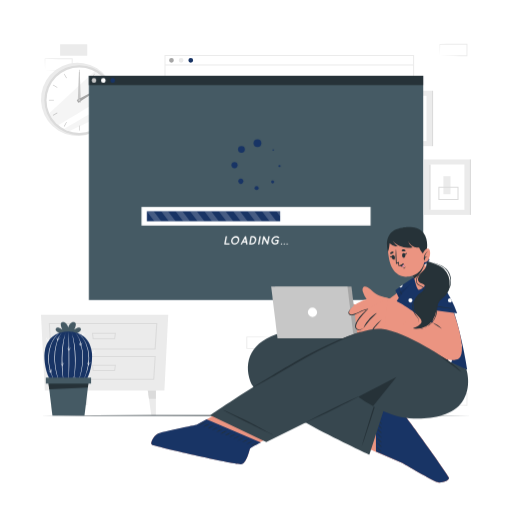
t = 0.00 s
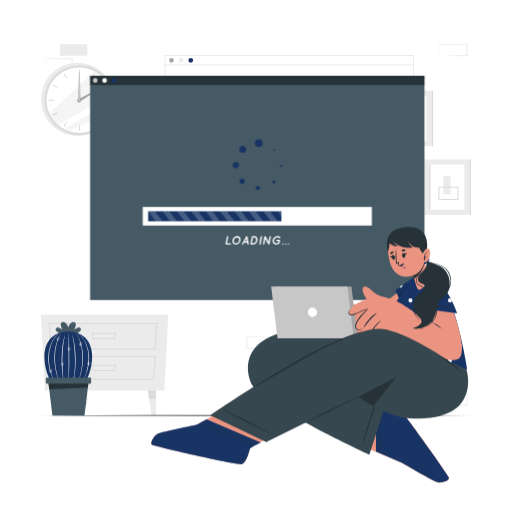
t = 0.26 s
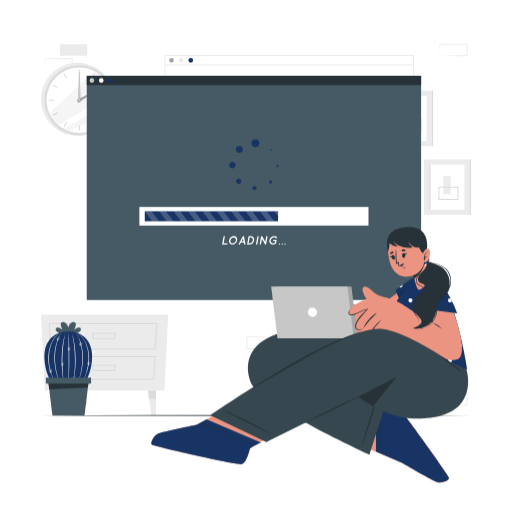
t = 0.49 s
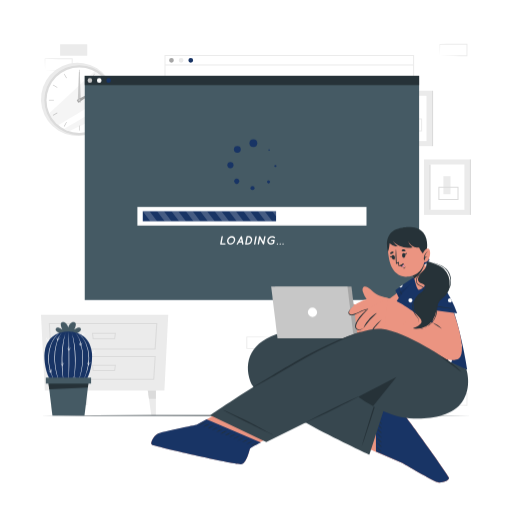
t = 0.75 s
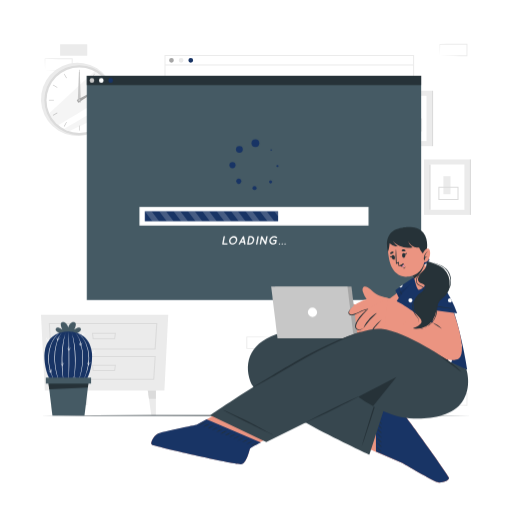
t = 1.01 s
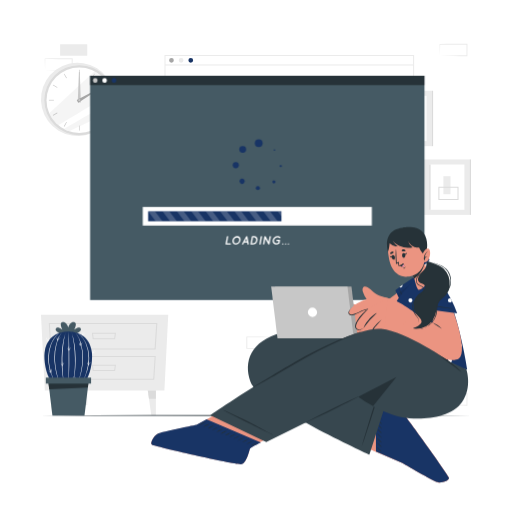
t = 1.24 s

The animated SVG that drew these frames (rendered in a browser with its animation timeline set to each time). Animation: 1 CSS @keyframes rule; one cycle of 1.50 s, repeats indefinitely.

<svg class="animated" id="freepik_stories-loading" xmlns="http://www.w3.org/2000/svg" viewBox="0 0 500 500"
  version="1.1" xmlns:xlink="http://www.w3.org/1999/xlink" xmlns:svgjs="http://svgjs.com/svgjs">
  <style>
    svg#freepik_stories-loading:not(.animated) .animable {
      opacity: 0;
    }

    svg#freepik_stories-loading.animated #freepik--Screen--inject-32 {
      animation: 1.5s Infinite linear shake;
      animation-delay: 0s;
    }

    @keyframes shake {

      10%,
      90% {
        transform: translate3d(-1px, 0, 0);
      }

      20%,
      80% {
        transform: translate3d(2px, 0, 0);
      }

      30%,
      50%,
      70% {
        transform: translate3d(-4px, 0, 0);
      }

      40%,
      60% {
        transform: translate3d(4px, 0, 0);
      }
    }
  </style>
  <g id="freepik--background-complete--inject-32" class="animable" style="transform-origin: 247.479px 224.245px;">
    <path
      d="M414.79,381.56l13.36-.28,6.58-.11c2.19-.05,4.36,0,6.54-.06l-.44.45-.06-11.19.5.5L428,370.8c-4.41,0-8.82-.11-13.24-.16l.28-.27c0,1.83-.09,3.67-.14,5.53Zm0,0-.14-5.54c0-1.87-.11-3.75-.13-5.65v-.27h.27c4.42,0,8.83-.15,13.24-.16l13.24-.06h.5v.5l0,11.19V382h-.45c-2.23,0-4.47,0-6.69-.05l-6.66-.11Z"
      style="fill: rgb(235, 235, 235); transform-origin: 428.145px 375.94px;" id="elw2c6fuctzv9" class="animable">
    </path>
    <path
      d="M429.56,395.67l13.36-.28,6.58-.11c2.19,0,4.36,0,6.54-.06l-.44.45-.05-11.19.49.5-13.24-.07c-4.41,0-8.82-.11-13.24-.16l.28-.27c0,1.83-.09,3.67-.13,5.53Zm0,0-.14-5.54c0-1.87-.11-3.75-.13-5.65v-.27h.27c4.42-.05,8.83-.15,13.24-.16L456,384h.51v.5l-.05,11.19v.45H456c-2.23,0-4.46,0-6.69-.05l-6.66-.11Z"
      style="fill: rgb(235, 235, 235); transform-origin: 442.9px 390.07px;" id="elvw67ms1adtr" class="animable"></path>
    <g id="ely3yfj2e1qpr">
      <rect x="400.02" y="384.48" width="26.48" height="11.19"
        style="fill: rgb(235, 235, 235); transform-origin: 413.26px 390.075px; transform: rotate(180deg);"
        class="animable"></rect>
    </g>
    <path
      d="M312.24,127l13.35-.27,6.58-.12c2.19,0,4.37,0,6.55-.05l-.45.44,0-11.19.5.5-13.24-.06c-4.42,0-8.83-.11-13.24-.16l.27-.28c0,1.84-.09,3.68-.13,5.54Zm0,0-.15-5.53c0-1.87-.11-3.76-.13-5.66v-.27h.28c4.41,0,8.82-.16,13.24-.16l13.24-.07h.5v.5L339.16,127v.45h-.44c-2.23,0-4.47,0-6.7-.06l-6.66-.11Z"
      style="fill: rgb(235, 235, 235); transform-origin: 325.59px 121.38px;" id="el90d6sqjoi5l" class="animable"></path>
    <path
      d="M327,141.12l13.35-.27,6.58-.12c2.19,0,4.37,0,6.55,0l-.45.44L353,129.93l.5.5-13.24-.06c-4.41,0-8.83-.11-13.24-.16l.27-.28c0,1.84-.08,3.68-.13,5.54Zm0,0-.14-5.53c-.05-1.87-.12-3.76-.13-5.66v-.27H327c4.41,0,8.83-.16,13.24-.16l13.24-.07h.5v.5l-.06,11.19v.45h-.44c-2.23,0-4.47,0-6.7-.06l-6.66-.11Z"
      style="fill: rgb(235, 235, 235); transform-origin: 340.355px 135.5px;" id="elgscj5b4bf7m" class="animable"></path>
    <g id="elnqix7j2b7j">
      <rect x="297.46" y="129.93" width="26.48" height="11.19"
        style="fill: rgb(235, 235, 235); transform-origin: 310.7px 135.525px; transform: rotate(180deg);"
        class="animable"></rect>
    </g>
    <g id="el49tfshc354a">
      <rect x="58.73" y="384.48" width="26.48" height="11.19"
        style="fill: rgb(235, 235, 235); transform-origin: 71.97px 390.075px; transform: rotate(180deg);"
        class="animable"></rect>
    </g>
    <g id="eltzfhiexydxc">
      <rect x="58.73" y="43.24" width="26.48" height="11.19"
        style="fill: rgb(235, 235, 235); transform-origin: 71.97px 48.835px; transform: rotate(180deg);"
        class="animable"></rect>
    </g>
    <path
      d="M44,68.54l13.35-.28,6.58-.11c2.19,0,4.36,0,6.55-.05l-.45.44,0-11.19.5.5L57.2,57.79c-4.42,0-8.83-.11-13.24-.16l.27-.28c0,1.83-.09,3.68-.13,5.54Zm0,0L43.81,63c0-1.87-.11-3.76-.13-5.66v-.27H44c4.41,0,8.82-.16,13.24-.16l13.24-.07h.5v.5l-.06,11.19V69h-.44c-2.24,0-4.47,0-6.7-.06l-6.66-.11Z"
      style="fill: rgb(235, 235, 235); transform-origin: 57.33px 62.92px;" id="eljm6owh2sz0g" class="animable"></path>
    <path
      d="M429.56,54.45l13.36-.28,6.58-.12c2.19,0,4.36,0,6.54,0l-.44.45-.05-11.19.49.49-13.24-.06c-4.41,0-8.82-.11-13.24-.16l.28-.27c0,1.83-.09,3.67-.13,5.53Zm0,0-.14-5.54c0-1.87-.11-3.76-.13-5.65V43h.27c4.42,0,8.83-.16,13.24-.16L456,42.76h.51v.51l-.05,11.19v.44H456c-2.23,0-4.46,0-6.69,0l-6.66-.12Z"
      style="fill: rgb(235, 235, 235); transform-origin: 442.9px 48.83px;" id="elympa9rw5bs" class="animable"></path>
    <rect x="255.8" y="343.09" width="26.48" height="11.19"
      style="fill: rgb(235, 235, 235); transform-origin: 269.04px 348.685px;" id="elh42646sm6t8" class="animable">
    </rect>
    <path
      d="M267.51,329l-13.36.28-6.57.11c-2.19.05-4.37,0-6.55.06l.45-.45.05,11.19-.5-.5,13.24.06c4.41,0,8.83.12,13.24.17l-.27.27c0-1.83.08-3.67.13-5.54Zm0,0,.14,5.54c.05,1.86.11,3.75.13,5.65v.27h-.28c-4.41.05-8.83.16-13.24.17l-13.24.06h-.5v-.5l.05-11.19v-.45H241c2.23,0,4.47,0,6.69,0l6.67.11Z"
      style="fill: rgb(235, 235, 235); transform-origin: 254.15px 334.62px;" id="elp3jizc9w1t" class="animable"></path>
    <path d="M404.41,237.93H160.64V53.77H404.41Zm-242.77-1H403.41V54.77H161.64Z"
      style="fill: rgb(235, 235, 235); transform-origin: 282.525px 145.85px;" id="elc8ri770l5ve" class="animable">
    </path>
    <path d="M169.75,58.93a2.31,2.31,0,1,1-2.31-2.31A2.3,2.3,0,0,1,169.75,58.93Z"
      style="fill: rgb(166, 166, 166); transform-origin: 167.44px 58.93px;" id="el9ms7121dxk" class="animable"></path>
    <path d="M179.18,58.93a2.31,2.31,0,1,1-2.31-2.31A2.31,2.31,0,0,1,179.18,58.93Z"
      style="fill: rgb(235, 235, 235); transform-origin: 176.87px 58.93px;" id="el5hfgfh1txn7" class="animable"></path>
    <path d="M188.6,58.93a2.31,2.31,0,1,1-2.31-2.31A2.3,2.3,0,0,1,188.6,58.93Z"
      style="fill: rgb(24, 52, 101); transform-origin: 186.29px 58.93px;" id="elbjecu64nm7j" class="animable"></path>
    <rect x="161.14" y="62.95" width="242.77" height="1"
      style="fill: rgb(235, 235, 235); transform-origin: 282.525px 63.45px;" id="elwyjvqodiiw" class="animable"></rect>
    <g id="elylc0stkn32">
      <circle cx="75.8" cy="97.03" r="35.78"
        style="fill: rgb(235, 235, 235); transform-origin: 75.8px 97.03px; transform: rotate(-81.22deg);"
        class="animable"></circle>
    </g>
    <circle cx="77.44" cy="97.82" r="34.14" style="fill: rgb(219, 219, 219); transform-origin: 77.44px 97.82px;"
      id="el2nqncucj193" class="animable"></circle>
    <circle cx="77.44" cy="97.82" r="31.99" style="fill: rgb(255, 255, 255); transform-origin: 77.44px 97.82px;"
      id="elducr5v13g5r" class="animable"></circle>
    <g id="elt3bdu9j4cfd">
      <path d="M108.7,91c-14.56,8.82-38.5,23.3-51.88,31.24a31.93,31.93,0,0,1-8.74-11.76l44.25-41A32,32,0,0,1,108.7,91Z"
        style="fill: rgb(235, 235, 235); opacity: 0.5; transform-origin: 78.39px 95.86px;" class="animable"></path>
    </g>
    <g id="elby3bgzqeulb">
      <path
        d="M109.41,98.94a32.06,32.06,0,0,1-2.12,10.4L67.4,128.2a31.73,31.73,0,0,1-5-2.16C74.41,119.07,96.43,106.4,109.41,98.94Z"
        style="fill: rgb(235, 235, 235); opacity: 0.5; transform-origin: 85.905px 113.57px;" class="animable"></path>
    </g>
    <rect x="77.13" y="68.16" width="0.62" height="4.85"
      style="fill: rgb(199, 199, 199); transform-origin: 77.44px 70.585px;" id="elfjszh2fkn6j" class="animable"></rect>
    <g id="elm38bxydzt6i">
      <rect x="63.51" y="71.81" width="0.62" height="4.85"
        style="fill: rgb(199, 199, 199); transform-origin: 63.82px 74.235px; transform: rotate(-30deg);"
        class="animable"></rect>
    </g>
    <g id="elncwtg8u0rbi">
      <rect x="53.54" y="81.78" width="0.62" height="4.85"
        style="fill: rgb(199, 199, 199); transform-origin: 53.85px 84.205px; transform: rotate(-60deg);"
        class="animable"></rect>
    </g>
    <rect x="47.78" y="97.52" width="4.85" height="0.62"
      style="fill: rgb(199, 199, 199); transform-origin: 50.205px 97.83px;" id="ell280nhb7z37" class="animable"></rect>
    <g id="elgfxehrejs0v">
      <rect x="51.43" y="111.14" width="4.85" height="0.62"
        style="fill: rgb(199, 199, 199); transform-origin: 53.855px 111.45px; transform: rotate(-29.8865deg);"
        class="animable"></rect>
    </g>
    <g id="el3vr12nekl5d">
      <rect x="61.4" y="121.11" width="4.85" height="0.62"
        style="fill: rgb(199, 199, 199); transform-origin: 63.825px 121.42px; transform: rotate(-60.03deg);"
        class="animable"></rect>
    </g>
    <rect x="77.13" y="122.64" width="0.62" height="4.85"
      style="fill: rgb(199, 199, 199); transform-origin: 77.44px 125.065px;" id="eln67tk3gbv0m" class="animable"></rect>
    <g id="el6mpn8u73g6f">
      <rect x="90.75" y="118.99" width="0.62" height="4.85"
        style="fill: rgb(199, 199, 199); transform-origin: 91.06px 121.415px; transform: rotate(-30deg);"
        class="animable"></rect>
    </g>
    <g id="eldobhmby7ewm">
      <rect x="100.72" y="109.02" width="0.62" height="4.85"
        style="fill: rgb(199, 199, 199); transform-origin: 101.03px 111.445px; transform: rotate(-60deg);"
        class="animable"></rect>
    </g>
    <rect x="102.26" y="97.52" width="4.85" height="0.62"
      style="fill: rgb(199, 199, 199); transform-origin: 104.685px 97.83px;" id="el0pqq34p6uavj" class="animable">
    </rect>
    <g id="el1xb06sfzpqo">
      <rect x="98.61" y="83.89" width="4.85" height="0.62"
        style="fill: rgb(199, 199, 199); transform-origin: 101.035px 84.2px; transform: rotate(-30deg);"
        class="animable"></rect>
    </g>
    <g id="elooy6xm7y9x8">
      <rect x="88.64" y="73.92" width="4.85" height="0.62"
        style="fill: rgb(199, 199, 199); transform-origin: 91.065px 74.23px; transform: rotate(-60.03deg);"
        class="animable"></rect>
    </g>
    <polygon points="77.91 70.36 78.96 99.98 75.92 99.94 77.08 70.34 77.91 70.36"
      style="fill: rgb(199, 199, 199); transform-origin: 77.44px 85.16px;" id="elyuu9pbvwpob" class="animable">
    </polygon>
    <polygon points="96.36 87.49 76.43 100.22 74.98 97.55 95.97 86.77 96.36 87.49"
      style="fill: rgb(166, 166, 166); transform-origin: 85.67px 93.495px;" id="els3p5r4q9bw" class="animable">
    </polygon>
    <path d="M78.48,97.82a1,1,0,1,1-2.07,0,1,1,0,0,1,2.07,0Z"
      style="fill: rgb(199, 199, 199); transform-origin: 77.445px 97.82px;" id="elfhk6oby6e55" class="animable"></path>
    <rect x="376.98" y="88.63" width="44.61" height="54.12"
      style="fill: rgb(235, 235, 235); transform-origin: 399.285px 115.69px;" id="elgvsosq9ukja" class="animable">
    </rect>
    <rect x="382.07" y="93.57" width="34.42" height="44.24"
      style="fill: rgb(255, 255, 255); transform-origin: 399.28px 115.69px;" id="el5lgjpuwiwsg" class="animable"></rect>
    <rect x="382.07" y="93.57" width="1.34" height="44.24"
      style="fill: rgb(219, 219, 219); transform-origin: 382.74px 115.69px;" id="elkd57uj0pv1" class="animable"></rect>
    <rect x="421.59" y="88.63" width="1.34" height="54.12"
      style="fill: rgb(219, 219, 219); transform-origin: 422.26px 115.69px;" id="elt60apxktfvk" class="animable"></rect>
    <rect x="393.61" y="99.67" width="8.12" height="24.18"
      style="fill: rgb(219, 219, 219); transform-origin: 397.67px 111.76px;" id="elqwur6e1yx4" class="animable"></rect>
    <path d="M412.21,128.48H389.57V115.64h22.64Zm-21.64-1h20.64V116.64H390.57Z"
      style="fill: rgb(235, 235, 235); transform-origin: 400.89px 122.06px;" id="elgx4izdw6pks" class="animable"></path>
    <rect x="414.02" y="155.72" width="44.61" height="54.12"
      style="fill: rgb(235, 235, 235); transform-origin: 436.325px 182.78px;" id="eld1x37ruxlpp" class="animable">
    </rect>
    <rect x="419.12" y="160.66" width="34.42" height="44.24"
      style="fill: rgb(255, 255, 255); transform-origin: 436.33px 182.78px;" id="elkmcrgo0y5wk" class="animable"></rect>
    <rect x="419.12" y="160.66" width="1.34" height="44.24"
      style="fill: rgb(219, 219, 219); transform-origin: 419.79px 182.78px;" id="elvhzosu7ezi" class="animable"></rect>
    <rect x="458.64" y="155.72" width="1.34" height="54.12"
      style="fill: rgb(219, 219, 219); transform-origin: 459.31px 182.78px;" id="elrgpvckf9fs" class="animable"></rect>
    <rect x="433" y="172.09" width="6.95" height="17.58"
      style="fill: rgb(235, 235, 235); transform-origin: 436.475px 180.88px;" id="eldzqwuakogd4" class="animable">
    </rect>
    <path d="M447.77,195.4H428.09V182.28h19.68Zm-18.68-1h17.68V183.28H429.09Z"
      style="fill: rgb(219, 219, 219); transform-origin: 437.93px 188.84px;" id="el02dhe9tx52v7" class="animable">
    </path>
    <polygon points="43.78 381.44 160.54 381.44 164.3 307.35 40.02 307.35 43.78 381.44"
      style="fill: rgb(235, 235, 235); transform-origin: 102.16px 344.395px;" id="elqfd0efgho0s" class="animable">
    </polygon>
    <path d="M152,341.31H49.11L47.69,315.5h106Zm-102-1h101l1.53-23.81H48.74Z"
      style="fill: rgb(219, 219, 219); transform-origin: 100.69px 328.405px;" id="eljkqikkk7hzs" class="animable">
    </path>
    <path d="M150.63,370.9H52.06L50.9,347.59H152.09ZM53,369.9h96.68L151,348.59H52Z"
      style="fill: rgb(219, 219, 219); transform-origin: 101.495px 359.245px;" id="ellqbl2pans9" class="animable">
    </path>
    <path d="M112.43,331.24H90.55L89.74,325h23.5Zm-21-1h20.12l.56-4.29H90.88Z"
      style="fill: rgb(219, 219, 219); transform-origin: 101.49px 328.12px;" id="eldjnx4e28m77" class="animable"></path>
    <path d="M112.43,362.39H90.55l-.81-6.29h23.5Zm-21-1h20.12l.56-4.29H90.88Z"
      style="fill: rgb(219, 219, 219); transform-origin: 101.49px 359.245px;" id="elwzzlxhp8ia8" class="animable">
    </path>
    <polygon points="59.97 381.44 58.84 389.51 56.55 405.73 52.09 405.73 52.09 381.44 59.97 381.44"
      style="fill: rgb(235, 235, 235); transform-origin: 56.03px 393.585px;" id="ellnb2r1detj" class="animable">
    </polygon>
    <polygon points="59.97 381.44 58.84 389.51 52.09 389.51 52.09 381.44 59.97 381.44"
      style="fill: rgb(219, 219, 219); transform-origin: 56.03px 385.475px;" id="el3tjg4lxo3kg" class="animable">
    </polygon>
    <polygon points="144.35 381.44 145.48 389.51 147.76 405.73 152.22 405.73 152.22 381.44 144.35 381.44"
      style="fill: rgb(235, 235, 235); transform-origin: 148.285px 393.585px;" id="elks9brj8v9e" class="animable">
    </polygon>
    <polygon points="144.35 381.44 145.48 389.51 152.22 389.51 152.22 381.44 144.35 381.44"
      style="fill: rgb(219, 219, 219); transform-origin: 148.285px 385.475px;" id="el9rettutyclb" class="animable">
    </polygon>
  </g>
  <g id="freepik--Screen--inject-32" class="animable" style="transform-origin: 250px 183.485px;">
    <rect x="86.74" y="74" width="326.52" height="218.97"
      style="fill: rgb(69, 90, 100); transform-origin: 250px 183.485px;" id="el0sdsgbk3js6q" class="animable"></rect>
    <rect x="86.74" y="74" width="326.52" height="9.08" style="fill: rgb(38, 50, 56); transform-origin: 250px 78.54px;"
      id="elm2wzq425a5s" class="animable"></rect>
    <path d="M94,78.54a2.25,2.25,0,1,1-2.25-2.25A2.25,2.25,0,0,1,94,78.54Z"
      style="fill: rgb(199, 199, 199); transform-origin: 91.75px 78.54px;" id="elc3suzgn46v" class="animable"></path>
    <path d="M103.15,78.54a2.26,2.26,0,1,1-2.26-2.25A2.26,2.26,0,0,1,103.15,78.54Z"
      style="fill: rgb(255, 255, 255); transform-origin: 100.89px 78.55px;" id="el93aix6jh8st" class="animable"></path>
    <path d="M112.34,78.54a2.26,2.26,0,1,1-2.25-2.25A2.25,2.25,0,0,1,112.34,78.54Z"
      style="fill: rgb(24, 52, 101); transform-origin: 110.08px 78.55px;" id="elxt3bfsboof" class="animable"></path>
    <rect x="138.14" y="202.07" width="223.73" height="18.19"
      style="fill: rgb(255, 255, 255); transform-origin: 250.005px 211.165px;" id="el8bweojvb7mx" class="animable">
    </rect>
    <rect x="143.4" y="206.28" width="130.17" height="9.77"
      style="fill: rgb(24, 52, 101); transform-origin: 208.485px 211.165px;" id="elbyythb38bbp" class="animable"></rect>
    <g id="elmlfwlbuspyc">
      <polygon points="157.46 216.05 150.79 216.05 143.4 206.28 150.06 206.28 157.46 216.05"
        style="fill: rgb(255, 255, 255); opacity: 0.2; transform-origin: 150.43px 211.165px;" class="animable">
      </polygon>
    </g>
    <g id="elvcik7thpm5">
      <polygon points="171.51 216.05 164.85 216.05 157.46 206.28 164.12 206.28 171.51 216.05"
        style="fill: rgb(255, 255, 255); opacity: 0.2; transform-origin: 164.485px 211.165px;" class="animable">
      </polygon>
    </g>
    <g id="el5aupg3dokq8">
      <polygon points="185.57 216.05 178.9 216.05 171.51 206.28 178.18 206.28 185.57 216.05"
        style="fill: rgb(255, 255, 255); opacity: 0.2; transform-origin: 178.54px 211.165px;" class="animable">
      </polygon>
    </g>
    <g id="elhr1b025qgfo">
      <polygon points="199.62 216.05 192.96 216.05 185.57 206.28 192.23 206.28 199.62 216.05"
        style="fill: rgb(255, 255, 255); opacity: 0.2; transform-origin: 192.595px 211.165px;" class="animable">
      </polygon>
    </g>
    <g id="el5gkvn78btyp">
      <polygon points="213.68 216.05 207.01 216.05 199.62 206.28 206.29 206.28 213.68 216.05"
        style="fill: rgb(255, 255, 255); opacity: 0.2; transform-origin: 206.65px 211.165px;" class="animable">
      </polygon>
    </g>
    <g id="el0gf4vgmayz66">
      <polygon points="227.74 216.05 221.07 216.05 213.68 206.28 220.35 206.28 227.74 216.05"
        style="fill: rgb(255, 255, 255); opacity: 0.2; transform-origin: 220.71px 211.165px;" class="animable">
      </polygon>
    </g>
    <g id="el7cguztbqtlo">
      <polygon points="241.79 216.05 235.13 216.05 227.74 206.28 234.4 206.28 241.79 216.05"
        style="fill: rgb(255, 255, 255); opacity: 0.2; transform-origin: 234.765px 211.165px;" class="animable">
      </polygon>
    </g>
    <g id="elpjpauvpvnc">
      <polygon points="255.85 216.05 249.18 216.05 241.79 206.28 248.46 206.28 255.85 216.05"
        style="fill: rgb(255, 255, 255); opacity: 0.2; transform-origin: 248.82px 211.165px;" class="animable">
      </polygon>
    </g>
    <g id="el5zdqyor9q7">
      <polygon points="269.9 216.05 263.24 216.05 255.85 206.28 262.51 206.28 269.9 216.05"
        style="fill: rgb(255, 255, 255); opacity: 0.2; transform-origin: 262.875px 211.165px;" class="animable">
      </polygon>
    </g>
    <g id="ellal35a2jihh">
      <polygon points="273.58 206.28 273.58 211.13 269.9 206.28 273.58 206.28"
        style="fill: rgb(255, 255, 255); opacity: 0.2; transform-origin: 271.74px 208.705px;" class="animable">
      </polygon>
    </g>
    <path d="M255.2,139.76a3.81,3.81,0,1,1-3.81-3.81A3.81,3.81,0,0,1,255.2,139.76Z"
      style="fill: rgb(24, 52, 101); transform-origin: 251.39px 139.76px;" id="elw7fxnqxa6v" class="animable"></path>
    <circle cx="235.75" cy="145.89" r="3.35" style="fill: rgb(24, 52, 101); transform-origin: 235.75px 145.89px;"
      id="el6sjppp6e14g" class="animable"></circle>
    <path d="M229,158.28a3,3,0,1,1-3,3A3,3,0,0,1,229,158.28Z"
      style="fill: rgb(24, 52, 101); transform-origin: 229px 161.28px;" id="el24csdq1pq7e" class="animable"></path>
    <path d="M233.37,175.12a2.53,2.53,0,1,1,0,3.59A2.53,2.53,0,0,1,233.37,175.12Z"
      style="fill: rgb(24, 52, 101); transform-origin: 235.153px 176.915px;" id="elcm57x0i24q" class="animable"></path>
    <circle cx="250.55" cy="183.63" r="2" style="fill: rgb(24, 52, 101); transform-origin: 250.55px 183.63px;"
      id="ellfyzkp06fa" class="animable"></circle>
    <path d="M265.16,178.53a1.45,1.45,0,0,1,0-2.06,1.47,1.47,0,0,1,2.06,0,1.46,1.46,0,1,1-2.06,2.06Z"
      style="fill: rgb(24, 52, 101); transform-origin: 266.225px 177.539px;" id="eld5g4kohvgwl" class="animable"></path>
    <path d="M272.91,163.17a1.06,1.06,0,1,1,1.06-1.06A1.05,1.05,0,0,1,272.91,163.17Z"
      style="fill: rgb(24, 52, 101); transform-origin: 272.91px 162.11px;" id="elvm3bt77mqu" class="animable"></path>
    <circle cx="266.78" cy="146.48" r="0.75" style="fill: rgb(24, 52, 101); transform-origin: 266.78px 146.48px;"
      id="elvdejcwljzth" class="animable"></circle>
    <path
      d="M219,238.17l1.24-7a.81.81,0,0,1,.78-.66.53.53,0,0,1,.54.66l-1.13,6.38h3.24a.54.54,0,0,1,.55.66.84.84,0,0,1-.79.67h-3.89A.54.54,0,0,1,219,238.17Z"
      style="fill: rgb(255, 255, 255); transform-origin: 221.603px 234.695px;" id="elzb92dmpjvvj" class="animable">
    </path>
    <path
      d="M226.36,237.63a3.67,3.67,0,0,1-.64-2.94,5.31,5.31,0,0,1,1.68-2.94,4.63,4.63,0,0,1,3-1.24,3.24,3.24,0,0,1,2.61,1.24,3.77,3.77,0,0,1,.62,2.94,5.07,5.07,0,0,1-1.66,2.94,4.61,4.61,0,0,1-3,1.24A3.15,3.15,0,0,1,226.36,237.63Zm.69-2.94a2.65,2.65,0,0,0,.43,2.05,2.15,2.15,0,0,0,1.72.82,3.16,3.16,0,0,0,2-.82,3.79,3.79,0,0,0,1.15-2.05,2.58,2.58,0,0,0-.43-2,2.15,2.15,0,0,0-1.72-.82,3.07,3.07,0,0,0-2,.82A3.55,3.55,0,0,0,227.05,234.69Z"
      style="fill: rgb(255, 255, 255); transform-origin: 229.674px 234.691px;" id="el71d2yriyhz7" class="animable">
    </path>
    <path
      d="M236.33,238.43a.79.79,0,0,1-.69.43.85.85,0,0,1-.23,0,.59.59,0,0,1-.23-.86l3.88-7a.82.82,0,0,1,.71-.43.54.54,0,0,1,.56.43l1.4,7a.8.8,0,0,1-.54.86.93.93,0,0,1-.24,0,.53.53,0,0,1-.54-.43l-.31-1.54h-2.91Zm3.51-2.85-.51-2.57-1.41,2.57Z"
      style="fill: rgb(255, 255, 255); transform-origin: 238.408px 234.718px;" id="elc6q2f4my9n" class="animable">
    </path>
    <path
      d="M243.37,238.19l1.23-7a.83.83,0,0,1,.79-.66h1.41a3.4,3.4,0,0,1,3.44,4.18,5.21,5.21,0,0,1-4.92,4.18h-1.41A.54.54,0,0,1,243.37,238.19Zm3.19-6.38h-.75l-1,5.73h.76a3.54,3.54,0,0,0,3.35-2.86A2.34,2.34,0,0,0,246.56,231.81Z"
      style="fill: rgb(255, 255, 255); transform-origin: 246.838px 234.709px;" id="elbs8s67uwq76" class="animable">
    </path>
    <path
      d="M252.59,238.87a.54.54,0,0,1-.55-.65l1.24-7.05a.84.84,0,0,1,.78-.66.54.54,0,0,1,.55.66l-1.24,7.05A.83.83,0,0,1,252.59,238.87Z"
      style="fill: rgb(255, 255, 255); transform-origin: 253.326px 234.69px;" id="elj45t08vuhjo" class="animable">
    </path>
    <path
      d="M256.84,231.19a.84.84,0,0,1,.39-.56.59.59,0,0,1,.88.14l2.94,5.4.87-5a.84.84,0,0,1,.78-.66.54.54,0,0,1,.55.66l-1.24,7a.8.8,0,0,1-.78.65.52.52,0,0,1-.45-.22.26.26,0,0,1,0-.09l-2.92-5.35-.88,5a.8.8,0,0,1-.78.65.53.53,0,0,1-.54-.65Z"
      style="fill: rgb(255, 255, 255); transform-origin: 259.455px 234.656px;" id="el2qi7ce5ynet" class="animable">
    </path>
    <path
      d="M265,234.67a5.27,5.27,0,0,1,5-4.18,3.64,3.64,0,0,1,2.5.9.63.63,0,0,1-.05.92.68.68,0,0,1-.94.12,2.6,2.6,0,0,0-1.75-.63,3.5,3.5,0,0,0-2.24.85,3.41,3.41,0,0,0-1.21,2,2.4,2.4,0,0,0,.5,2,2.51,2.51,0,0,0,1.95.84,3.37,3.37,0,0,0,1.67-.45l.29-1.59H269.1a.54.54,0,0,1-.54-.66.8.8,0,0,1,.78-.65h2.3a.53.53,0,0,1,.55.65l-.45,2.58a1.27,1.27,0,0,1-.06.18.3.3,0,0,1,0,.08h0a.72.72,0,0,1-.25.27,5.08,5.08,0,0,1-2.81.91h0A3.46,3.46,0,0,1,265,234.67Z"
      style="fill: rgb(255, 255, 255); transform-origin: 268.803px 234.653px;" id="el5qxff4w6x0f" class="animable">
    </path>
    <path d="M274.89,238.86a.62.62,0,0,1-.6-.59.61.61,0,0,1,.6-.59.58.58,0,0,1,.58.59A.6.6,0,0,1,274.89,238.86Z"
      style="fill: rgb(255, 255, 255); transform-origin: 274.88px 238.27px;" id="el4j8d0tjduvm" class="animable"></path>
    <path d="M277.64,238.86a.62.62,0,0,1-.6-.59.61.61,0,0,1,.6-.59.58.58,0,0,1,.58.59A.6.6,0,0,1,277.64,238.86Z"
      style="fill: rgb(255, 255, 255); transform-origin: 277.63px 238.27px;" id="el6enkl0p3jv4" class="animable"></path>
    <path d="M280.39,238.86a.62.62,0,0,1-.6-.59.61.61,0,0,1,.6-.59.58.58,0,0,1,.58.59A.6.6,0,0,1,280.39,238.86Z"
      style="fill: rgb(255, 255, 255); transform-origin: 280.38px 238.27px;" id="el0j3ain2rf3f" class="animable"></path>
  </g>
  <g id="freepik--Floor--inject-32" class="animable" style="transform-origin: 250px 405.73px;">
    <polygon
      points="459.98 405.73 407.49 405.97 354.99 406.06 250 406.23 145.01 406.06 92.52 405.97 40.02 405.73 92.52 405.49 145.01 405.4 250 405.23 354.99 405.4 407.49 405.49 459.98 405.73"
      style="fill: rgb(38, 50, 56); transform-origin: 250px 405.73px;" id="eln8fyk88z7xo" class="animable"></polygon>
  </g>
  <g id="freepik--Character--inject-32" class="animable" style="transform-origin: 302.414px 346.416px;">
    <path
      d="M438.4,466.35c-.9-2.93-49.17-70.57-52.64-72-1.32-.54-3.87-2.59-16.05,5.56L344,377.4,329.45,425,393,452.13s30.07,17.63,34,18.77S439.29,469.27,438.4,466.35Z"
      style="fill: rgb(235, 148, 129); transform-origin: 383.958px 424.281px;" id="elqdxpkl82zji" class="animable">
    </path>
    <path
      d="M438.4,466.35c-.9-2.93-49.17-70.57-52.64-72-1.32-.54-3.87-2.59-16.05,5.56L344,377.4,329.45,425,393,452.13s30.07,17.63,34,18.77S439.29,469.27,438.4,466.35Z"
      style="fill: rgb(235, 148, 129); transform-origin: 383.958px 424.281px;" id="el3ssurr9mnya" class="animable">
    </path>
    <path
      d="M367.11,441.09l25.89,11s30.07,17.62,34,18.77,12.25-1.63,11.36-4.55-49.17-70.57-52.64-72c-1.32-.55-3.87-2.59-16.05,5.56L367,397.54Z"
      style="fill: rgb(24, 52, 101); transform-origin: 402.713px 432.402px;" id="el7mzdo1s72r" class="animable"></path>
    <path
      d="M372.8,441.27a16.2,16.2,0,0,0-2.29-2.59,15.36,15.36,0,0,0-2.76-2.08,14.91,14.91,0,0,0,2.29,2.59A15.36,15.36,0,0,0,372.8,441.27Z"
      style="fill: rgb(38, 50, 56); transform-origin: 370.275px 438.935px;" id="ellhgi4lxp74" class="animable"></path>
    <path d="M372.85,436.76a14.55,14.55,0,0,0-2.29-2.59,15.41,15.41,0,0,0-2.76-2.09,17.44,17.44,0,0,0,5.05,4.68Z"
      style="fill: rgb(38, 50, 56); transform-origin: 370.325px 434.42px;" id="eltbd55mjm79" class="animable"></path>
    <path
      d="M372.91,432.24a15.78,15.78,0,0,0-2.29-2.59,15.36,15.36,0,0,0-2.76-2.08,14.91,14.91,0,0,0,2.29,2.59A15.36,15.36,0,0,0,372.91,432.24Z"
      style="fill: rgb(38, 50, 56); transform-origin: 370.385px 429.905px;" id="el0cdbjfwax3br" class="animable"></path>
    <path d="M373,427.73a17.44,17.44,0,0,0-5-4.68,15.38,15.38,0,0,0,2.29,2.59A15.77,15.77,0,0,0,373,427.73Z"
      style="fill: rgb(38, 50, 56); transform-origin: 370.5px 425.39px;" id="el6lsil2ch274" class="animable"></path>
    <path
      d="M373,423.21a15.78,15.78,0,0,0-2.29-2.59,14.9,14.9,0,0,0-2.76-2.08,14.91,14.91,0,0,0,2.29,2.59A15.36,15.36,0,0,0,373,423.21Z"
      style="fill: rgb(38, 50, 56); transform-origin: 370.475px 420.875px;" id="elgrvu6pwsl8k" class="animable"></path>
    <path
      d="M373.07,418.69a15.28,15.28,0,0,0-2.29-2.59A15,15,0,0,0,368,414a15.38,15.38,0,0,0,2.29,2.59A15.72,15.72,0,0,0,373.07,418.69Z"
      style="fill: rgb(38, 50, 56); transform-origin: 370.535px 416.345px;" id="elux0ru4qihvn" class="animable"></path>
    <path
      d="M373.13,414.18a15.38,15.38,0,0,0-2.29-2.59,14.9,14.9,0,0,0-2.76-2.08,15.73,15.73,0,0,0,2.29,2.59A15.36,15.36,0,0,0,373.13,414.18Z"
      style="fill: rgb(38, 50, 56); transform-origin: 370.605px 411.845px;" id="elb4h6l1inyzb" class="animable"></path>
    <path d="M373.18,409.66a17.23,17.23,0,0,0-5.05-4.67,17.23,17.23,0,0,0,5.05,4.67Z"
      style="fill: rgb(38, 50, 56); transform-origin: 370.655px 407.325px;" id="el3x3ozwvklc" class="animable"></path>
    <path
      d="M373.24,405.15a15.38,15.38,0,0,0-2.29-2.59,15,15,0,0,0-2.76-2.09,15,15,0,0,0,2.29,2.59A15.41,15.41,0,0,0,373.24,405.15Z"
      style="fill: rgb(38, 50, 56); transform-origin: 370.715px 402.81px;" id="ell7jz9f2znf8" class="animable"></path>
    <path
      d="M244.67,373.1C252.46,394.54,360.73,444,360.73,444L379.06,387l-49.71-21.18,105.31-15.45-53.74-20.05s-10.19,4.31-17.72,2.13c-3.33-1-74.28-10.78-88.08-7.35C244.66,332.73,237.51,353.43,244.67,373.1Z"
      style="fill: rgb(55, 71, 79); transform-origin: 338.385px 384.187px;" id="eln9bodel7fck" class="animable"></path>
    <path
      d="M304.58,352.86a54.91,54.91,0,0,1,6.12,3l6.35,3.16.06,0c-.47-.38-.93-.77-1.41-1.14-1.63-1.29-3.13-2.71-4.88-3.85a.1.1,0,0,1,.11-.17c1.76,1.12,3.65,2.07,5.32,3.34.78.6,1.55,1.22,2.3,1.86.41.35.82.7,1.22,1.07a7,7,0,0,1,.55.54c1,.5,1.91,1,2.86,1.55,2.1,1.18,4.1,2.53,6.2,3.69.12.06,0,.22-.1.16-2.07-1-4.24-1.9-6.32-2.92s-4.2-2.17-6.26-3.31-4-2.26-6-3.37a56.22,56.22,0,0,1-6.14-3.5A.07.07,0,0,1,304.58,352.86Z"
      style="fill: rgb(38, 50, 56); transform-origin: 316.986px 359.472px;" id="elk4ex8t5b9f" class="animable"></path>
    <path
      d="M354.76,430.31c.47-1.62.94-3.23,1.43-4.85,1-3.22,1.92-6.45,2.91-9.67,2-6.4,3.92-12.8,6-19.16,1.19-3.59,2.37-7.2,3.72-10.74a.17.17,0,0,1,.32.1c-1.63,6.52-3.66,13-5.68,19.38s-4.08,12.76-6.17,19.12c-.59,1.78-1.17,3.56-1.78,5.34s-1.33,3.59-2,5.4a.07.07,0,1,1-.13,0C353.93,433.58,354.3,431.93,354.76,430.31Z"
      style="fill: rgb(38, 50, 56); transform-origin: 361.258px 410.561px;" id="elz3lp0c5vbu" class="animable"></path>
    <path
      d="M412.26,280c-10,19.57-26.21,42-31.45,45-6.63,3.76-44.3,4.21-46.11,4-4.47-.67-5.26-34.26-.45-33.75,7.32.76,33.37,5.86,35.31,4.67s16.32-12.18,31.38-24.81C411.34,266.35,418.48,267.89,412.26,280Z"
      style="fill: rgb(235, 148, 129); transform-origin: 372.78px 299.293px;" id="elhku2n4kq6e9" class="animable">
    </path>
    <path
      d="M338.63,328.16c-.58.13-8.9,2-13.79,2.14-3.65.13-14.17.21-14.71-3.8-.37-2.73,5.81-3.5,10.17-4.15,2.3-.34,5.41-1.87,5.13-3.36-.48-2.6-6.42-1.61-10.45-.46-7.8,2.24-18.66,7.06-21.94,2.56-1.24-1.7,1.18-3.62,4.44-5.27-5,1.62-10.2,2.68-11.65.84-.83-1.05-.61-2.14.28-3.22a3.13,3.13,0,0,1-3.21-1.37c-1-1.83.2-3.83,2.3-5.67a1.7,1.7,0,0,1-1.06-1.16c-1.83-5.29,16.38-14.57,21.84-14.48,16.09.23,31.91,4.94,31.91,4.94C342.64,302,338.65,328.15,338.63,328.16Z"
      style="fill: rgb(235, 148, 129); transform-origin: 311.379px 310.551px;" id="ellnzzyzohv6s" class="animable">
    </path>
    <path
      d="M319.85,308.55a26.5,26.5,0,0,0-11.1,1.34c-4.49,1.56-7.79,3.89-11.78,6.06-.1.06,0,.23.09.17,1.89-1,9.62-4.77,11.57-5.57a25.38,25.38,0,0,1,11.22-1.94S319.89,308.55,319.85,308.55Z"
      style="fill: rgb(38, 50, 56); transform-origin: 308.398px 312.285px;" id="eluptcndzrj3e" class="animable"></path>
    <path
      d="M318.65,301.4a63.14,63.14,0,0,0-12.8,1.1c-4.58,1-8.6,3.6-12.53,6.05q-3.56,2.2-7,4.57c-.1.07,0,.23.08.17q6-3.82,12.25-7.28A33.47,33.47,0,0,1,311.11,302c2.51-.29,5-.39,7.54-.49A0,0,0,1,0,318.65,301.4Z"
      style="fill: rgb(38, 50, 56); transform-origin: 302.464px 307.347px;" id="elqvqts3144x" class="animable"></path>
    <path
      d="M315.82,294.69c-4.08-.19-7.63-.36-11.59.85-5.23,1.6-10.79,5.12-12.74,6.37-2.16,1.39-4.27,2.84-6.36,4.33-.08.06,0,.21.11.15A133.57,133.57,0,0,1,300,297.67a26.21,26.21,0,0,1,7.69-2.62,46.77,46.77,0,0,1,8.11-.33S315.84,294.69,315.82,294.69Z"
      style="fill: rgb(38, 50, 56); transform-origin: 300.462px 300.48px;" id="elnp22hyuk2xn" class="animable"></path>
    <path
      d="M397.8,308.69,386,283.59a178.56,178.56,0,0,1,17.39-12.37c10.22-6.41,15.23-2.9,9.13,12.18A103.45,103.45,0,0,1,397.8,308.69Z"
      style="fill: rgb(24, 52, 101); transform-origin: 400.585px 288.429px;" id="el1haebeaquma" class="animable"></path>
    <path
      d="M393.13,278.72a2,2,0,0,1-2,2,1.91,1.91,0,0,1-1.08-.32c.87-.66,1.87-1.4,3-2.21A1.91,1.91,0,0,1,393.13,278.72Zm17.3-2a2,2,0,1,0,2,2A2,2,0,0,0,410.43,276.73Zm-9.65,14.62a2,2,0,1,0,2,2A2,2,0,0,0,400.78,291.35Z"
      style="fill: rgb(255, 255, 255); transform-origin: 401.24px 286.03px;" id="el8pokudqupkd" class="animable"></path>
    <path
      d="M389.64,281.86c1.08,1.76,1.91,3.69,2.85,5.53s1.79,3.53,2.63,5.31c1.73,3.72,3.39,7.45,5,11.24,0,.06-.08.12-.12.05-1.84-3.61-3.64-7.23-5.39-10.89-.87-1.81-1.7-3.65-2.52-5.49s-1.84-3.75-2.54-5.7C389.5,281.85,389.6,281.79,389.64,281.86Z"
      style="fill: rgb(38, 50, 56); transform-origin: 394.828px 292.925px;" id="elbuaklpn8mwt" class="animable"></path>
    <g id="eltedllsdqpj">
      <path
        d="M412.49,283.4a103.45,103.45,0,0,1-14.69,25.29l-9.89-21,24.78-19.32C415.81,269.41,416.17,274.3,412.49,283.4Z"
        style="opacity: 0.1; transform-origin: 401.525px 288.53px;" class="animable"></path>
    </g>
    <path
      d="M456.32,360.61c-2.53,1-76.78-16.53-76.78-16.53l7.36-25.84s-4.68-8-3.1-15.92c2.12-10.63,20.69-28.88,22.16-30,5.93-4.38,11.32-5.23,16.53-2.79C444.22,279.74,456.32,360.61,456.32,360.61Z"
      style="fill: rgb(24, 52, 101); transform-origin: 417.93px 314.418px;" id="elrmfrukzrvr" class="animable"></path>
    <path
      d="M412.42,278.72a2,2,0,1,1-2-2A2,2,0,0,1,412.42,278.72Zm19.27-.19h0c-.37-.55-.74-1.09-1.12-1.6a2,2,0,0,0-.86-.19,2,2,0,1,0,2,2A1.15,1.15,0,0,0,431.69,278.53Zm-40.55,27.53a2,2,0,1,0,2,2A2,2,0,0,0,391.14,306.06Zm19.29,0a2,2,0,1,0,2,2A2,2,0,0,0,410.43,306.06Zm19.28,0a2,2,0,1,0,2,2A2,2,0,0,0,429.71,306.06Zm-28.93-14.71a2,2,0,1,0,2,2A2,2,0,0,0,400.78,291.35Zm19.29,0a2,2,0,1,0,2,2A2,2,0,0,0,420.07,291.35Zm18.41.2a2,2,0,0,0,.87,3.78,2.19,2.19,0,0,0,.63-.1C439.49,294,439,292.75,438.48,291.55Zm-47.34,43.84a2,2,0,1,0,2,2A2,2,0,0,0,391.14,335.39Zm19.29,0a2,2,0,1,0,2,2A2,2,0,0,0,410.43,335.39Zm19.28,0a2,2,0,1,0,2,2A2,2,0,0,0,429.71,335.39Zm19.28,0a2,2,0,1,0,2,2A2,2,0,0,0,449,335.39Zm-48.21-14.71a2,2,0,1,0,2,2A2,2,0,0,0,400.78,320.68Zm19.29,0a2,2,0,1,0,2,2A2,2,0,0,0,420.07,320.68Zm19.28,0a2,2,0,1,0,2,2A2,2,0,0,0,439.35,320.68ZM420.07,350a2,2,0,0,0-1.72,3l2.85.64a2,2,0,0,0-1.13-3.63Zm19.28,0a2,2,0,1,0,2,2A2,2,0,0,0,439.35,350Z"
      style="fill: rgb(255, 255, 255); transform-origin: 420.065px 315.36px;" id="ele79at58axzk" class="animable">
    </path>
    <path
      d="M392.86,316.63a18.71,18.71,0,0,1,7.86,1.59c2.6,1,8.45,4.37,9.92,5.19,0,0,0,.11,0,.1a34.45,34.45,0,0,1-5.56-2.34,75.94,75.94,0,0,0-7.76-3.28,21.93,21.93,0,0,0-4.43-1C392.78,316.88,392.76,316.63,392.86,316.63Z"
      style="fill: rgb(38, 50, 56); transform-origin: 401.718px 320.069px;" id="elqr4lusp039" class="animable"></path>
    <path
      d="M388.48,319.29a14.3,14.3,0,0,1,8.16.58s0,.11,0,.1c-1.36-.16-2.71-.33-4.07-.41s-2.72-.09-4.08-.14C388.44,319.42,388.43,319.3,388.48,319.29Z"
      style="fill: rgb(38, 50, 56); transform-origin: 392.544px 319.459px;" id="el0qt15p9r1u4k" class="animable"></path>
    <rect x="314.86" y="326.91" width="76.46" height="3.42"
      style="fill: rgb(199, 199, 199); transform-origin: 353.09px 328.62px;" id="el5edi8ve4wo8" class="animable"></rect>
    <polygon points="314.86 326.91 314.86 330.33 360.72 330.33 358.1 326.91 314.86 326.91"
      style="fill: rgb(166, 166, 166); transform-origin: 337.79px 328.62px;" id="el32w34vyrd65" class="animable">
    </polygon>
    <polygon points="349.38 330.33 274.87 330.33 268.66 279.73 343.18 279.73 349.38 330.33"
      style="fill: rgb(166, 166, 166); transform-origin: 309.02px 305.03px;" id="elkvekvq2apzh" class="animable">
    </polygon>
    <polygon points="345.48 330.33 270.96 330.33 264.76 279.73 339.28 279.73 345.48 330.33"
      style="fill: rgb(199, 199, 199); transform-origin: 305.12px 305.03px;" id="elyy18ed2003k" class="animable">
    </polygon>
    <path
      d="M309.66,305a4.44,4.44,0,0,1-4.46,4.54,4.64,4.64,0,0,1-4.62-4.54,4.46,4.46,0,0,1,4.46-4.54A4.65,4.65,0,0,1,309.66,305Z"
      style="fill: rgb(255, 255, 255); transform-origin: 305.12px 305px;" id="el8iaosaa2qn4" class="animable"></path>
    <path
      d="M432.06,279.73c8.67,14.44,26.23,63.52,16,70.41s-56.74-12.8-69.24-21.65c-3.72-2.63,16.05-25.23,20.91-25,4.05.2,21.86,12.47,22.64,11.41s-1.14-11.23-3-29.68C417.33,263.94,427.07,271.42,432.06,279.73Z"
      style="fill: rgb(235, 148, 129); transform-origin: 414.763px 311.471px;" id="els0ku2jnvvv" class="animable">
    </path>
    <path
      d="M381.05,291.86c-9.61-3.07-12.55-2.39-19.29-9.29-4.42-4.53-9.21-3.65-7.33,2.66,3.07,10.31,14.64,16.88,19.31,18Z"
      style="fill: rgb(235, 148, 129); transform-origin: 367.53px 291.478px;" id="elrubjda797w" class="animable"></path>
    <path
      d="M405.57,305.86s-10-8.06-19.92-12.35c-6.86-3-22.5-7.75-40.53,5.38-4.28,3.12-8.16,10.59.67,8,6.27-1.81,9.7-4.86,13.54-5.25,0,0-3.81,10.09-.52,14.26a97.57,97.57,0,0,0,9.37,10.26,21.5,21.5,0,0,0,2.08-1.58s3.44,3.6,11,4.17Z"
      style="fill: rgb(235, 148, 129); transform-origin: 373.019px 309.449px;" id="elzxql3bgl23f" class="animable">
    </path>
    <path
      d="M378.65,291.73c-3.73,1.19-11.6,3.85-17.27,8.27-6.31,4.9-17.13,16.05-13.46,20.66,2.68,3.39,7.19-.5,7.19-.5s-3.5,5.55-.4,8.07c2.82,2.31,6.13-.91,6.13-.91s-1.55,3.73,1.6,5.42c3.78,2,6.4-6.12,12-7.36C375.72,325.1,378.65,291.73,378.65,291.73Z"
      style="fill: rgb(235, 148, 129); transform-origin: 362.914px 312.393px;" id="eli15tudr4lk" class="animable">
    </path>
    <path
      d="M367.67,305.8c-3.33,1.69-9.89,7.49-12.58,14.19-.07.16,0,.28.1.16a77.81,77.81,0,0,1,12.53-14.29S367.71,305.78,367.67,305.8Z"
      style="fill: rgb(38, 50, 56); transform-origin: 361.391px 312.998px;" id="elykb0quk6l7q" class="animable"></path>
    <path
      d="M372.43,312.3c-2.71,1.76-9.21,8-11.71,14.93-.06.15,0,.27.11.14a84.61,84.61,0,0,1,11.65-15S372.47,312.28,372.43,312.3Z"
      style="fill: rgb(38, 50, 56); transform-origin: 366.588px 319.861px;" id="elb50bt8rrs6" class="animable"></path>
    <path
      d="M359.34,301.62c-3.37.39-5.73,1.6-8.76,3a44.85,44.85,0,0,1-4.59,1.91c-1.43.48-3.54,1.21-4.74-.13a2.67,2.67,0,0,1-.14-2.73,12.84,12.84,0,0,1,2.39-3.34s0-.11-.06-.07a18.22,18.22,0,0,0-2.49,2.92,4.31,4.31,0,0,0-.72,2.45c.16,1.85,2.21,2.45,3.77,2.22a14.76,14.76,0,0,0,2.74-.79c.85-.31,1.69-.66,2.52-1,1.71-.77,3.37-1.63,5.06-2.42a43.11,43.11,0,0,1,5.05-1.88C359.44,301.71,359.41,301.61,359.34,301.62Z"
      style="fill: rgb(38, 50, 56); transform-origin: 349.82px 304.074px;" id="elawmdp6nf91h" class="animable"></path>
    <path
      d="M350.67,311.75a102,102,0,0,1,8.73-10.05s0-.1-.06-.07c-2.91,1.94-8,7.54-9.31,9.4s-2.77,4.2-3.16,6.42c-.58,3.36,1.54,4.38,2.33,4.68a4.43,4.43,0,0,0,2.94,0,8.84,8.84,0,0,0,3-2c.05,0,0-.11-.05-.07-1.39,1.12-3.55,2.09-5.33,1.53a3.09,3.09,0,0,1-1.88-1.47,4,4,0,0,1-.07-2.8A18.5,18.5,0,0,1,350.67,311.75Z"
      style="fill: rgb(38, 50, 56); transform-origin: 353.085px 312.003px;" id="eloejlbvl44w" class="animable"></path>
    <path
      d="M422.41,314.9a28.2,28.2,0,0,1,4.86,2.65,26.56,26.56,0,0,1,4.28,3.51c-1.64-.88-3.17-1.87-4.7-2.89A51.7,51.7,0,0,1,422.41,314.9Z"
      style="fill: rgb(38, 50, 56); transform-origin: 426.98px 317.98px;" id="elkwq96dbk08c" class="animable"></path>
    <path
      d="M446.43,306l-27.51-3.63a178,178,0,0,1-1-21.31c.14-12.07,5.79-14.39,15.18-1.1A103.51,103.51,0,0,1,446.43,306Z"
      style="fill: rgb(24, 52, 101); transform-origin: 432.167px 288.478px;" id="elc03i3ddagob" class="animable"></path>
    <path
      d="M431.7,278.72a2,2,0,1,1-2-2A2,2,0,0,1,431.7,278.72Zm-11.63,12.63a2,2,0,0,0-1.9,1.4,0,0,0,0,0,0,0c0,.46.05.91.07,1.35h0a2,2,0,1,0,1.82-2.78Zm21.24,2.34h0a2,2,0,1,1-2-2.35,2,2,0,0,1,.85.19Z"
      style="fill: rgb(255, 255, 255); transform-origin: 429.74px 286.03px;" id="elpkwgecndwbs" class="animable"></path>
    <path
      d="M419.44,298.3c2.07,0,4.15.38,6.21.59s3.93.4,5.88.67q6.09.82,12.14,1.9a.06.06,0,0,1,0,.12q-6-.6-12.07-1.35c-2-.25-4-.55-6-.86s-4.14-.48-6.16-.95A.06.06,0,0,1,419.44,298.3Z"
      style="fill: rgb(38, 50, 56); transform-origin: 431.556px 299.94px;" id="elb5ctt7lncug" class="animable"></path>
    <path
      d="M418.28,299.53c-.11-1-.19-2-.25-3,0-.2,0-.41,0-.62-.33-1.22-.66-2.45-.87-3.69a0,0,0,1,1,.07,0c.3.92.54,1.86.75,2.81a42.26,42.26,0,0,1-.06-4.64,0,0,0,1,1,.07,0c.26,2,.38,4,.56,6.05.09,1,.42,5.8.48,5.81s2.29.38,2.43.45.07.19,0,.19l-2.84-.37S418.37,300.39,418.28,299.53Z"
      style="fill: rgb(38, 50, 56); transform-origin: 419.35px 296.64px;" id="elm2krxox0un" class="animable"></path>
    <path
      d="M148.48,434.48c2.61,1.59,83.63,20.07,87.17,18.82,1.34-.46,4.61-.63,8.29-14.81.8-3.07,52.5-27.78,52.5-27.78l-53.63-24-51,28.26s-34.18,6.8-37.91,8.58S145.86,432.89,148.48,434.48Z"
      style="fill: rgb(235, 148, 129); transform-origin: 222.058px 420.035px;" id="elalp0nj9bbt5" class="animable">
    </path>
    <path
      d="M148.48,434.48c2.62,1.6,83.62,20.08,87.17,18.83,1.34-.47,4.61-.64,8.29-14.83.22-.84,4.61-3.19,10.89-6.18l-53.16-22.81-9.82,5.45s-34.18,6.81-37.91,8.59S145.87,432.89,148.48,434.48Z"
      style="fill: rgb(24, 52, 101); transform-origin: 201.258px 431.43px;" id="elmrk2v2yhyz" class="animable"></path>
    <path
      d="M251,432.34a14.94,14.94,0,0,0-3.24,1.19,15.33,15.33,0,0,0-2.95,1.82,15.05,15.05,0,0,0,3.25-1.2A15.72,15.72,0,0,0,251,432.34Z"
      style="fill: rgb(38, 50, 56); transform-origin: 247.905px 433.845px;" id="elpzhnwb8y7p" class="animable"></path>
    <path d="M246.77,430.65a17.1,17.1,0,0,0-6.18,3,15.16,15.16,0,0,0,3.24-1.2A15.4,15.4,0,0,0,246.77,430.65Z"
      style="fill: rgb(38, 50, 56); transform-origin: 243.68px 432.15px;" id="elndo7uh0hped" class="animable"></path>
    <path d="M242.58,429a17.1,17.1,0,0,0-6.18,3,14.94,14.94,0,0,0,3.24-1.19A15.45,15.45,0,0,0,242.58,429Z"
      style="fill: rgb(38, 50, 56); transform-origin: 239.49px 430.5px;" id="elijehvu6ods" class="animable"></path>
    <path d="M238.39,427.27a15.16,15.16,0,0,0-3.24,1.2,14.91,14.91,0,0,0-2.94,1.81,17.1,17.1,0,0,0,6.18-3Z"
      style="fill: rgb(38, 50, 56); transform-origin: 235.3px 428.775px;" id="elug8gzuwmrcr" class="animable"></path>
    <path d="M234.2,425.58a15.72,15.72,0,0,0-3.24,1.2,15.4,15.4,0,0,0-2.94,1.81,17.1,17.1,0,0,0,6.18-3Z"
      style="fill: rgb(38, 50, 56); transform-origin: 231.11px 427.085px;" id="elnahw1y0gxyb" class="animable"></path>
    <path
      d="M230,423.89a15.81,15.81,0,0,0-3.25,1.2,15.26,15.26,0,0,0-2.94,1.82,15.51,15.51,0,0,0,3.24-1.2A15.33,15.33,0,0,0,230,423.89Z"
      style="fill: rgb(38, 50, 56); transform-origin: 226.905px 425.4px;" id="elroev136420j" class="animable"></path>
    <path d="M225.83,422.21a17,17,0,0,0-6.19,3,15.25,15.25,0,0,0,3.25-1.2A15.72,15.72,0,0,0,225.83,422.21Z"
      style="fill: rgb(38, 50, 56); transform-origin: 222.735px 423.71px;" id="el4dqta1b87h2" class="animable"></path>
    <path
      d="M221.64,420.52a15.78,15.78,0,0,0-3.25,1.19,15.26,15.26,0,0,0-2.94,1.82,15.25,15.25,0,0,0,3.25-1.2A15.72,15.72,0,0,0,221.64,420.52Z"
      style="fill: rgb(38, 50, 56); transform-origin: 218.545px 422.025px;" id="elwamn3gzsywf" class="animable"></path>
    <path d="M217.45,418.83a17.25,17.25,0,0,0-6.19,3,15.22,15.22,0,0,0,3.25-1.19A15.77,15.77,0,0,0,217.45,418.83Z"
      style="fill: rgb(38, 50, 56); transform-origin: 214.355px 420.33px;" id="elwfzy49tlhhn" class="animable"></path>
    <path d="M213.26,417.14a15,15,0,0,0-3.24,1.2,15.79,15.79,0,0,0-3,1.81,17,17,0,0,0,6.19-3Z"
      style="fill: rgb(38, 50, 56); transform-origin: 210.14px 418.645px;" id="elh3gd4fkvof" class="animable"></path>
    <path
      d="M209.07,415.45a15.51,15.51,0,0,0-3.24,1.2,15,15,0,0,0-2.94,1.82,15.51,15.51,0,0,0,3.24-1.2A15,15,0,0,0,209.07,415.45Z"
      style="fill: rgb(38, 50, 56); transform-origin: 205.98px 416.96px;" id="elipmo3111o1g" class="animable"></path>
    <path d="M204.88,413.76a15.51,15.51,0,0,0-3.24,1.2,15,15,0,0,0-2.94,1.82,17.35,17.35,0,0,0,6.18-3Z"
      style="fill: rgb(38, 50, 56); transform-origin: 201.79px 415.27px;" id="el2vbg7dk6d3f" class="animable"></path>
    <path
      d="M200.69,412.08a15.14,15.14,0,0,0-3.24,1.19,15,15,0,0,0-2.94,1.82,15,15,0,0,0,3.24-1.2A15.4,15.4,0,0,0,200.69,412.08Z"
      style="fill: rgb(38, 50, 56); transform-origin: 197.6px 413.585px;" id="elljn96ujxjv" class="animable"></path>
    <path
      d="M205.36,405.45,260,431.69l89.78-44.36s20.58,15.94,42.68,20.09c15,2.82,46.52,2.7,58.71-14.76,10.27-14.71,4.2-32,4.2-32l-17.22-7.83s-40.51-29-65.87-31.62C333.59,317.17,205.36,405.45,205.36,405.45Z"
      style="fill: rgb(55, 71, 79); transform-origin: 331.256px 376.383px;" id="ellafpqqbj9fc" class="animable"></path>
    <path
      d="M423,342.8c2.46,1.47,4.84,3,7.27,4.56s4.84,2.88,7.13,4.53,4.54,3.48,6.74,5.31c1.07.88,2.12,1.77,3.16,2.69a27.42,27.42,0,0,1,3,2.87c.08.1-.06.24-.16.18a31.65,31.65,0,0,1-3.32-2.35c-1.16-.84-2.31-1.71-3.46-2.57-2.23-1.65-4.5-3.24-6.73-4.9s-4.28-3.47-6.47-5.14c-2.35-1.78-4.8-3.43-7.23-5.1C422.94,342.84,423,342.77,423,342.8Z"
      style="fill: rgb(38, 50, 56); transform-origin: 436.627px 352.874px;" id="elz967dk1yx1a" class="animable"></path>
    <path d="M349.86,387.39a127,127,0,0,0,14.45,9.26l22.77-28.52Z"
      style="fill: rgb(38, 50, 56); transform-origin: 368.47px 382.39px;" id="el6jfrsrr462d" class="animable"></path>
    <path
      d="M218.47,400.56c1.8.69,3.56,1.53,5.32,2.32l5.19,2.36c3.54,1.63,7,3.33,10.55,5,7,3.37,22.79,12.22,26.7,14.18.07,0,0,.16-.06.13-7.06-3.14-29.18-14.22-36.17-17.72q-2.9-1.47-5.78-3c-1.94-1-3.94-2-5.82-3.14C218.32,400.67,218.38,400.52,218.47,400.56Z"
      style="fill: rgb(38, 50, 56); transform-origin: 242.311px 412.553px;" id="elplbst2du79" class="animable"></path>
    <path
      d="M247.42,378c1.49-1.24,33.24-20.33,40.07-24.21s13.71-7.6,20.69-11.17,14-6.94,21.22-10,14.32-5.94,21.69-8.28c1-.29,1.89-.59,2.83-.92.09,0,.12.11,0,.14-3.73,1.28-7.37,2.84-11,4.33s-7.17,3-10.72,4.58q-10.66,4.75-21,10.12t-20.47,11.12q-10.18,5.8-20.23,11.86c-3.35,2-22,12.34-22.86,12.73C247.45,378.39,247.26,378.17,247.42,378Z"
      style="fill: rgb(38, 50, 56); transform-origin: 300.68px 350.87px;" id="elesk3ufecws8" class="animable"></path>
    <path
      d="M297.25,413c3.34-1.83,6.76-3.56,10.14-5.31s6.81-3.46,10.24-5.16q10.17-5,20.42-9.91c3.86-1.84,7.74-3.72,11.72-5.32a.07.07,0,0,1,.06.13c-3.28,1.92-6.71,3.66-10.11,5.37s-6.83,3.42-10.25,5.12c-6.77,3.37-13.54,6.76-20.4,9.95-3.89,1.8-7.76,3.65-11.69,5.36C297.22,413.29,297.1,413.07,297.25,413Z"
      style="fill: rgb(38, 50, 56); transform-origin: 323.526px 400.267px;" id="el88q7ikd90ws" class="animable"></path>
    <path
      d="M419.37,270.92c0,1.36-4.28,11.14-10.25,12.2-1.94.34-4.28-10.19-4.28-10.19l-.35-.74-4.9-10.33,12.54-12.6S419.37,270.34,419.37,270.92Z"
      style="fill: rgb(235, 148, 129); transform-origin: 409.48px 266.194px;" id="eldfkq9krfpy8" class="animable">
    </path>
    <path d="M399.59,261.85l4.9,10.34a23,23,0,0,0,10.09-15.73c-1.23-3.65-2.28-6.69-2.42-7.14l0-.06-1.61,1.5Z"
      style="fill: rgb(38, 50, 56); transform-origin: 407.085px 260.725px;" id="el5axixuifqqv" class="animable"></path>
    <path
      d="M415.87,254.79a4.83,4.83,0,0,1,.74,1.71c.59,2.79-.9,5.45-2.63,7.49s-4.36,4.09-5.43,6.83a4.76,4.76,0,0,0-.19,3.36,4.32,4.32,0,0,0,2.74,2.39c1.23.49,2.79.8,3.54,2a3.73,3.73,0,0,1,0,3.35c-1.14,2.71-4.3,3.87-6.31,5.83a14.83,14.83,0,0,0-4.21,7.73,14.45,14.45,0,0,0,.8,8.22,14.15,14.15,0,0,0,2,3.54c.95,1.19,2.15,2.15,3.15,3.3a5.27,5.27,0,0,1,1.58,3.92c-.14,1.14-2.79,4.44-7.81,5.69-.36.09-.17.73.23.77a19.36,19.36,0,0,0,2.28.13,20,20,0,0,0,16.13-8.35,20.77,20.77,0,0,0,3.59-9.37,33.9,33.9,0,0,1,.86-5.58,10.42,10.42,0,0,1,2.58-4.19c2.22-2.29,4.95-4,6.77-6.69a17.58,17.58,0,0,0,2.83-8.05,20.68,20.68,0,0,0-5.76-16.21C429.34,258.36,415.68,254.5,415.87,254.79Z"
      style="fill: rgb(38, 50, 56); transform-origin: 421.419px 287.912px;" id="elg8j213dmlgh" class="animable"></path>
    <path
      d="M416,255a8.12,8.12,0,0,1,1.07,3.51,6.68,6.68,0,0,1-.8,3.22c-1.15,2.24-3.1,3.8-5,5.4s-3.55,3.18-4.15,5.5a5.61,5.61,0,0,0,0,3,4.28,4.28,0,0,0,2.2,2.4c1.84,1,4.47,1.61,5,4s-1.55,4.21-3,5.62c-3.57,3.44-8.73,7.38-8,13a18.34,18.34,0,0,0,3.59,7.93c1.19,1.66,2.71,3.75,2.14,5.91,0,.08-.14,0-.12-.05.58-2.29-1.32-4.12-2.61-5.76a19.47,19.47,0,0,1-3.48-6.54,9.46,9.46,0,0,1,.86-7.12,22,22,0,0,1,4.85-5.81c1-.88,1.94-1.74,2.87-2.65a8,8,0,0,0,2.1-2.84,2.77,2.77,0,0,0-.88-3.17,14.27,14.27,0,0,0-3.2-1.71,5.65,5.65,0,0,1-2.44-2,5,5,0,0,1-.69-2.51,8.06,8.06,0,0,1,2.14-5.4c1.85-2.11,4.35-3.55,6.16-5.7a6.67,6.67,0,0,0,1.11-8.07A.15.15,0,0,1,416,255Z"
      style="fill: rgb(38, 50, 56); transform-origin: 409.786px 284.721px;" id="elmijrsn70r7p" class="animable"></path>
    <path
      d="M436,262.86c4.24,4.28,5.41,10.79,3.78,16.46a20.81,20.81,0,0,1-4.92,8.44c-2.11,2.25-4.57,4.25-6.16,6.93-1.76,3-1.58,6.36-1.91,9.66a18.53,18.53,0,0,1-2.44,7.58,19.75,19.75,0,0,1-12,9.13c-.64.16-1.28.3-1.94.4a.07.07,0,0,1,0-.13,19,19,0,0,0,12.52-8.4,18.6,18.6,0,0,0,2.83-7c.55-3.09.17-6.3,1.13-9.33.9-2.83,3-5,5.09-7.06a27.77,27.77,0,0,0,5.92-7.3,17,17,0,0,0-.84-16.94c-3.79-5.59-10.46-7.81-16.77-9.09-.84-.18-1.69-.34-2.53-.5-.1,0-.08-.17,0-.16C424.27,256.54,431.24,258,436,262.86Z"
      style="fill: rgb(38, 50, 56); transform-origin: 425.426px 288.505px;" id="elaigbps9xb58" class="animable"></path>
    <path d="M417.47,251.59c1,.32,1.95,1.45,1.9,2.14s-3.68,4.57-5,4.54-1.63-2.45-1.63-2.45Z"
      style="fill: rgb(24, 52, 101); transform-origin: 416.056px 254.93px;" id="el5n8rfsx7ow" class="animable"></path>
    <path
      d="M379.48,250.25c2.81,19.87,15,20.43,19.31,19.82,3.89-.55,17.06-2.93,16.32-23s-10.87-25-19.83-24.23S376.67,230.38,379.48,250.25Z"
      style="fill: rgb(235, 148, 129); transform-origin: 397.062px 246.487px;" id="elahir1klje0g" class="animable">
    </path>
    <path
      d="M381.91,248.1c.44-.15.83-.37,1.26-.56a2.21,2.21,0,0,0,1.18-.82.72.72,0,0,0-.18-.86,1.79,1.79,0,0,0-1.79,0,2.72,2.72,0,0,0-1.41,1.24A.77.77,0,0,0,381.91,248.1Z"
      style="fill: rgb(38, 50, 56); transform-origin: 382.673px 246.875px;" id="elqmyw27u98xn" class="animable"></path>
    <path
      d="M395.28,245.44c-.47,0-.92,0-1.39,0a2.16,2.16,0,0,1-1.41-.27.7.7,0,0,1-.18-.85,1.77,1.77,0,0,1,1.62-.77,2.64,2.64,0,0,1,1.79.56A.77.77,0,0,1,395.28,245.44Z"
      style="fill: rgb(38, 50, 56); transform-origin: 394.092px 244.504px;" id="elxwn18z3um9m" class="animable"></path>
    <path
      d="M392.67,248.92s.12,0,.13.1c.21,1.35.68,2.86,2,3.08,0,0,.05.07,0,.07C393.26,252.25,392.66,250.23,392.67,248.92Z"
      style="fill: rgb(38, 50, 56); transform-origin: 393.746px 250.546px;" id="elz8tttpy2mt" class="animable"></path>
    <path d="M393.61,247.29c2.13-.57,3.11,3.73,1.14,4.26S391.82,247.77,393.61,247.29Z"
      style="fill: rgb(38, 50, 56); transform-origin: 394.241px 249.417px;" id="elz2nq95rg93q" class="animable"></path>
    <path
      d="M394.5,247.32c.44.16.9.51,1.36.45s.83-.61,1.08-1.12c0-.06.07,0,.08,0a1.6,1.6,0,0,1-.78,2.06c-.78.3-1.52-.3-1.92-1.08C394.25,247.52,394.33,247.26,394.5,247.32Z"
      style="fill: rgb(38, 50, 56); transform-origin: 395.72px 247.706px;" id="el1g9lt2e6qei" class="animable"></path>
    <path
      d="M385.29,250.28c0-.05-.09.09-.08.14.36,1.32.55,2.89-.55,3.62,0,0,0,.09,0,.07C386.11,253.55,385.84,251.47,385.29,250.28Z"
      style="fill: rgb(38, 50, 56); transform-origin: 385.196px 252.191px;" id="elmt0ukrl4i0d" class="animable"></path>
    <path d="M383.77,249.17c-2.18.35-1.32,4.68.69,4.36S385.6,248.88,383.77,249.17Z"
      style="fill: rgb(38, 50, 56); transform-origin: 384.052px 251.351px;" id="elw482cf2nraj" class="animable"></path>
    <path
      d="M382.92,249.64c-.29.29-.55.78-.95.88s-.91-.27-1.3-.66c0,0-.07,0-.06.06.14.83.58,1.64,1.41,1.64s1.15-.81,1.18-1.67C383.21,249.73,383,249.52,382.92,249.64Z"
      style="fill: rgb(38, 50, 56); transform-origin: 381.905px 250.582px;" id="el21kiso07gdt" class="animable"></path>
    <path
      d="M395.66,260.55c-.23.4-.42.91-.89,1.08a3.49,3.49,0,0,1-1.51.06.06.06,0,0,0,0,.09,1.86,1.86,0,0,0,1.87.25,1.45,1.45,0,0,0,.71-1.46C395.8,260.49,395.69,260.49,395.66,260.55Z"
      style="fill: rgb(38, 50, 56); transform-origin: 394.547px 261.342px;" id="elwb87j9rexzs" class="animable"></path>
    <path
      d="M388.83,256.84s.16,2.05.36,3c0,.09.26.08.58,0h0a4.58,4.58,0,0,0,4-2.62.1.1,0,0,0-.17-.1,6.92,6.92,0,0,1-3.83,2.06c-.12-.25-.15-3.53-.3-3.51a8.37,8.37,0,0,0-2,.95c-.46-4.27-.22-8.57-.74-12.82a.13.13,0,0,0-.26,0,69.61,69.61,0,0,0,.21,13.85C386.71,258.21,388.49,257.08,388.83,256.84Z"
      style="fill: rgb(38, 50, 56); transform-origin: 389.999px 251.787px;" id="el8wujcwzxy1b" class="animable"></path>
    <path
      d="M390.24,259.41a5.16,5.16,0,0,0,2.33,1.18,2.36,2.36,0,0,0,1.4-.18c.95-.46.8-1.39.46-2.14a5.16,5.16,0,0,0-.68-1.11A6.71,6.71,0,0,1,390.24,259.41Z"
      style="fill: rgb(38, 50, 56); transform-origin: 392.465px 258.893px;" id="elxf4qhswpovn" class="animable"></path>
    <path d="M392.57,260.59a2.36,2.36,0,0,0,1.4-.18c.95-.46.8-1.39.46-2.14A2.41,2.41,0,0,0,392.57,260.59Z"
      style="fill: rgb(255, 152, 185); transform-origin: 393.63px 259.448px;" id="el6w40ne21gs" class="animable"></path>
    <path
      d="M415.85,248.38c-3.16,1.14-6.6-6.7-6.6-6.7s-6.55,1.83-11.32-7a15.05,15.05,0,0,0,5.06,7s-11.91,2-19.45-6.37c0,0,3.3,4.4,5.61,5.65,0,0-5.23,0-8.68-3.3,0,0-.48,6.14-1.62,8.12,0,0-6.6-20.9,14.23-23.4,0,0,13.4-3.41,20.18,4.71S415.85,248.38,415.85,248.38Z"
      style="fill: rgb(38, 50, 56); transform-origin: 397.494px 235.081px;" id="elkcraybgy14p" class="animable"></path>
    <path d="M412.17,249.06s2.86-7.09,6-6.21,2,10.47-1,12.43a3.39,3.39,0,0,1-4.84-.75Z"
      style="fill: rgb(235, 148, 129); transform-origin: 416.105px 249.376px;" id="el70oqh0khsp" class="animable">
    </path>
    <path
      d="M417.74,245.59c.06,0,.08,0,0,.08-2.06,1.45-2.78,3.84-3.11,6.23a1.87,1.87,0,0,1,2.61-1.13c.07,0,0,.13,0,.14a2.07,2.07,0,0,0-2.07,1.22,10.09,10.09,0,0,0-.66,2.06c-.06.23-.45.21-.43-.05a.43.43,0,0,1,0,0C413.37,251.19,414.69,246.6,417.74,245.59Z"
      style="fill: rgb(38, 50, 56); transform-origin: 415.842px 249.97px;" id="eljv7ags9w69" class="animable"></path>
  </g>
  <g id="freepik--Plant--inject-32" class="animable" style="transform-origin: 68.6491px 360.096px;">
    <path
      d="M66.66,327.59c-4.57,0-13.81-3.59-12.25-6.61s6.31.85,6.51,1c-.14-.22-3.22-6.25-.47-7.29s5.52,1.86,6.21,5.2c.69-3.34,3.4-6.28,6.22-5.2s-.34,7.07-.48,7.29c.2-.12,5-3.93,6.52-1S71.23,327.59,66.66,327.59Z"
      style="fill: rgb(69, 90, 100); transform-origin: 66.661px 321.026px;" id="elz575txf1bpf" class="animable"></path>
    <path
      d="M89.73,352.23a57.06,57.06,0,0,1-1.16,7.49c-1.09,4.91-2.87,9.67-5.42,12.86a47.31,47.31,0,0,1-16.54,3.11,47.29,47.29,0,0,1-16.53-3.11c-5.45-6.81-7.39-20.82-6.62-28,1.41-13,9.18-18,15.92-19.76h0a28.45,28.45,0,0,1,7.22-.93c6.62,0,21.18,2.39,23.15,20.69A40.12,40.12,0,0,1,89.73,352.23Z"
      style="fill: rgb(24, 52, 101); transform-origin: 66.6105px 349.79px;" id="elcw6g52869ow" class="animable"></path>
    <path
      d="M67.09,323.87c.19,4.32.29,8.64.37,13s.1,8.64.12,13,0,8.64-.17,13a105.32,105.32,0,0,1-.9,12.93l.17-1.61.09-1.62c.07-1.07.07-2.15.1-3.23Q67,366,67,362.75q.06-6.48,0-12.95l0-13C67,332.52,67,328.2,67.09,323.87Z"
      style="fill: rgb(255, 255, 255); transform-origin: 67.0482px 349.835px;" id="el07owdcyu6kbs" class="animable">
    </path>
    <path
      d="M64.28,324a54.26,54.26,0,0,0-1.54,6.28c-.43,2.11-.75,4.24-1,6.37a123.47,123.47,0,0,0-.89,12.88l0,3.23c0,1.07,0,2.15.06,3.23,0,2.15.19,4.3.29,6.45,0,1.08.15,2.15.24,3.22l.29,3.22.73,6.43c-.35-2.13-.7-4.26-1-6.39L61,365.66c-.13-1.08-.26-2.15-.33-3.23-.17-2.15-.33-4.31-.37-6.47,0-1.08-.1-2.16-.09-3.24v-3.24a111.9,111.9,0,0,1,1-12.93A63.08,63.08,0,0,1,64.28,324Z"
      style="fill: rgb(255, 255, 255); transform-origin: 62.2446px 349.655px;" id="el70x7l6bteu" class="animable">
    </path>
    <path
      d="M60.54,324.5a26.94,26.94,0,0,0-3.28,5.7c-.21.51-.45,1-.64,1.52l-.56,1.55-.27.77c-.09.27-.15.53-.23.8l-.44,1.58a51.06,51.06,0,0,0-1.49,13l.07,3.29L54,356l.16,1.64c.08.54.19,1.08.28,1.62l.55,3.25c.08.55.22,1.08.35,1.61l.39,1.61.78,3.21,1.95,6.31c-.75-2.07-1.48-4.15-2.22-6.23l-.87-3.2-.43-1.6a15.63,15.63,0,0,1-.38-1.61L54,359.36c-.1-.54-.21-1.08-.29-1.63l-.18-1.65-.35-3.3-.09-3.32a49,49,0,0,1,1.64-13.15l.48-1.59c.09-.27.16-.54.25-.8l.3-.77.59-1.55c.21-.52.46-1,.69-1.51A25.18,25.18,0,0,1,60.54,324.5Z"
      style="fill: rgb(255, 255, 255); transform-origin: 56.8134px 349.875px;" id="elf5z0qh9ekjs" class="animable">
    </path>
    <path
      d="M57.79,325.25a24,24,0,0,0-4.47,5,29.12,29.12,0,0,0-3.19,5.85,34.12,34.12,0,0,0-2.51,13c0,1.11.05,2.22.08,3.33s.18,2.22.38,3.32l.25,1.65.34,1.64c.1.54.22,1.09.37,1.63l.4,1.62c.29,1.08.64,2.14,1,3.21l1.12,3.16,1.24,3.11,1.37,3.07A66.09,66.09,0,0,1,49,362.38c-.28-1.08-.63-2.16-.84-3.27l-.35-1.65-.27-1.66c-.2-1.11-.27-2.24-.4-3.36s-.15-2.25-.11-3.38a33.5,33.5,0,0,1,2.68-13.17A29.33,29.33,0,0,1,53.09,330a25.31,25.31,0,0,1,2.18-2.57A17.72,17.72,0,0,1,57.79,325.25Z"
      style="fill: rgb(255, 255, 255); transform-origin: 52.4008px 350.045px;" id="elpkwm3ns95ak" class="animable">
    </path>
    <path
      d="M69.73,324a63.08,63.08,0,0,1,3,12.59,109.72,109.72,0,0,1,1,12.93v3.24c0,1.08-.06,2.16-.08,3.24,0,2.16-.21,4.32-.38,6.47-.07,1.08-.2,2.15-.32,3.23l-.37,3.22c-.32,2.13-.67,4.26-1,6.39l.73-6.43.29-3.22c.09-1.07.2-2.14.24-3.22.1-2.15.28-4.3.3-6.45,0-1.08.07-2.16,0-3.23l0-3.23a123.47,123.47,0,0,0-.89-12.88c-.27-2.13-.59-4.26-1-6.37A54.26,54.26,0,0,0,69.73,324Z"
      style="fill: rgb(255, 255, 255); transform-origin: 71.73px 349.655px;" id="elvlpbgmu69pr" class="animable"></path>
    <path
      d="M73.47,324.53A25.18,25.18,0,0,1,77,330.12c.23.5.48,1,.69,1.51l.6,1.55.29.77c.09.26.17.53.25.8l.48,1.59A49.39,49.39,0,0,1,81,349.49l-.1,3.32-.35,3.3-.18,1.65c-.08.55-.19,1.09-.29,1.64l-.61,3.26a15.7,15.7,0,0,1-.39,1.61l-.43,1.6-.87,3.2c-.74,2.08-1.46,4.16-2.22,6.23l2-6.31.78-3.21.39-1.6c.13-.54.27-1.07.35-1.62l.55-3.25c.1-.54.2-1.08.28-1.62l.16-1.64.32-3.28.07-3.29a50.62,50.62,0,0,0-1.49-13l-.44-1.58c-.08-.27-.14-.53-.22-.8L78,333.3l-.55-1.55c-.2-.51-.44-1-.65-1.51A27,27,0,0,0,73.47,324.53Z"
      style="fill: rgb(255, 255, 255); transform-origin: 77.2356px 349.915px;" id="elncrrkhtfocj" class="animable">
    </path>
    <path
      d="M76.23,325.28a17.64,17.64,0,0,1,2.51,2.22,25.31,25.31,0,0,1,2.18,2.57,28.85,28.85,0,0,1,3.37,5.85A33.5,33.5,0,0,1,87,349.09c0,1.13-.06,2.26-.11,3.38s-.19,2.25-.4,3.36l-.27,1.66-.35,1.66c-.21,1.1-.55,2.18-.84,3.26a66.09,66.09,0,0,1-5.12,12.43l1.37-3.07,1.24-3.11,1.13-3.16c.31-1.07.66-2.13.95-3.21l.4-1.62c.15-.54.27-1.09.37-1.63l.34-1.64.26-1.65c.19-1.1.24-2.21.37-3.32s.12-2.22.08-3.33a34.12,34.12,0,0,0-2.51-13,28.63,28.63,0,0,0-3.19-5.85A24.18,24.18,0,0,0,76.23,325.28Z"
      style="fill: rgb(255, 255, 255); transform-origin: 81.615px 350.06px;" id="elebcex6pombt" class="animable"></path>
    <path
      d="M65.55,339.32a28.73,28.73,0,0,1,1.91,2.88h-.35c.33-.58.67-1.15,1-1.72.18-.28.36-.56.55-.84s.38-.55.59-.82c-.12.32-.27.62-.41.92s-.29.61-.44.9c-.31.6-.62,1.18-1,1.76l-.18.3-.17-.3A28.68,28.68,0,0,1,65.55,339.32Z"
      style="fill: rgb(255, 255, 255); transform-origin: 67.4px 340.76px;" id="elja6w6egcl69" class="animable"></path>
    <path d="M67.14,337.82a12.34,12.34,0,0,1,.15,4.48,12.34,12.34,0,0,1-.15-4.48Z"
      style="fill: rgb(255, 255, 255); transform-origin: 67.215px 340.06px;" id="el41vzmxlmi3m" class="animable"></path>
    <path
      d="M80.52,324a28.55,28.55,0,0,1,0,3.46l-.29-.19c.59-.31,1.19-.61,1.79-.89L83,326c.31-.12.62-.25.94-.36l-.84.55c-.29.18-.57.35-.86.51-.58.34-1.17.65-1.77.95l-.31.16,0-.34A30.64,30.64,0,0,1,80.52,324Z"
      style="fill: rgb(255, 255, 255); transform-origin: 82.05px 325.905px;" id="el9yywoipsmzn" class="animable"></path>
    <path d="M82.67,323.62a12.86,12.86,0,0,1-2.32,3.84,11.18,11.18,0,0,1,1-2A11.6,11.6,0,0,1,82.67,323.62Z"
      style="fill: rgb(255, 255, 255); transform-origin: 81.51px 325.54px;" id="elaxq4xta9mo" class="animable"></path>
    <path
      d="M76.93,334.35a27.87,27.87,0,0,1,1.57,3.08l-.35,0c.39-.54.8-1.07,1.22-1.59.21-.26.42-.52.64-.77s.44-.5.68-.74c-.16.29-.34.58-.51.86s-.36.57-.55.85c-.37.55-.75,1.1-1.15,1.63l-.21.28-.14-.32A30.66,30.66,0,0,1,76.93,334.35Z"
      style="fill: rgb(255, 255, 255); transform-origin: 78.81px 336.14px;" id="ela2prg966q06" class="animable"></path>
    <path
      d="M78.69,333.05a11.28,11.28,0,0,1,0,2.25,10.57,10.57,0,0,1-.39,2.21,11.28,11.28,0,0,1,0-2.25A10.57,10.57,0,0,1,78.69,333.05Z"
      style="fill: rgb(255, 255, 255); transform-origin: 78.495px 335.28px;" id="elkn8g4jy2e7l" class="animable"></path>
    <path
      d="M70.44,368.49a28.86,28.86,0,0,1,1.91,2.89H72c.33-.59.67-1.16,1-1.73.18-.28.36-.56.55-.83s.38-.56.59-.82c-.12.31-.27.61-.4.92l-.45.9c-.31.59-.62,1.18-1,1.76l-.18.3-.17-.3A28.83,28.83,0,0,1,70.44,368.49Z"
      style="fill: rgb(255, 255, 255); transform-origin: 72.29px 369.94px;" id="elhcbvjbqtg6w" class="animable"></path>
    <path
      d="M72,367a12,12,0,0,1,.28,2.23,12.19,12.19,0,0,1-.13,2.25,10.73,10.73,0,0,1-.28-2.24A10.57,10.57,0,0,1,72,367Z"
      style="fill: rgb(255, 255, 255); transform-origin: 72.0725px 369.24px;" id="elpp6zuv3re6a" class="animable">
    </path>
    <path
      d="M55.24,329.1a30.07,30.07,0,0,1,1,3.32l-.33-.1c.48-.47,1-.92,1.47-1.36l.77-.64c.27-.21.52-.42.8-.61-.21.26-.44.51-.65.76l-.69.73c-.46.48-.94.95-1.43,1.41l-.25.24-.08-.34A27.62,27.62,0,0,1,55.24,329.1Z"
      style="fill: rgb(255, 255, 255); transform-origin: 57.095px 330.975px;" id="elm61pe2xn01l" class="animable">
    </path>
    <path
      d="M57.19,328.13a11.57,11.57,0,0,1-.38,2.22,10.94,10.94,0,0,1-.78,2.11,10.88,10.88,0,0,1,.39-2.21A11,11,0,0,1,57.19,328.13Z"
      style="fill: rgb(255, 255, 255); transform-origin: 56.61px 330.295px;" id="elf577sa6563p" class="animable"></path>
    <path
      d="M90.75,341.55a28.26,28.26,0,0,1-.37,3.44l-.26-.22c.62-.24,1.25-.47,1.88-.68l1-.3c.32-.08.64-.18,1-.25-.29.16-.6.3-.9.45l-.91.41c-.62.27-1.24.51-1.86.74l-.33.13.06-.35A28.25,28.25,0,0,1,90.75,341.55Z"
      style="fill: rgb(255, 255, 255); transform-origin: 92px 343.41px;" id="el6x7nmxcq1tc" class="animable"></path>
    <path
      d="M92.92,341.41a10.69,10.69,0,0,1-1.2,1.9A11.34,11.34,0,0,1,90.19,345a10.34,10.34,0,0,1,1.2-1.9A11.38,11.38,0,0,1,92.92,341.41Z"
      style="fill: rgb(255, 255, 255); transform-origin: 91.555px 343.205px;" id="elyppmvh27x1r" class="animable">
    </path>
    <path
      d="M59,354.26a30.72,30.72,0,0,1,1.94,2.87h-.35c.32-.58.66-1.16,1-1.73l.54-.85c.2-.27.38-.55.58-.82-.12.31-.26.62-.39.92s-.29.61-.44.91c-.3.6-.61,1.19-.94,1.77l-.17.3-.17-.3A26.27,26.27,0,0,1,59,354.26Z"
      style="fill: rgb(255, 255, 255); transform-origin: 60.855px 355.68px;" id="elyt6zgtebm1m" class="animable"></path>
    <path
      d="M60.54,352.75a11.38,11.38,0,0,1,.3,2.23,10.61,10.61,0,0,1-.1,2.25,10,10,0,0,1-.3-2.23A10.61,10.61,0,0,1,60.54,352.75Z"
      style="fill: rgb(255, 255, 255); transform-origin: 60.64px 354.99px;" id="el2na63boghbl" class="animable"></path>
    <path
      d="M47,361.91a28.12,28.12,0,0,1,2.87,1.92l-.32.14c.08-.66.17-1.32.28-2,.06-.33.12-.66.19-1s.13-.65.22-1c0,.34,0,.67,0,1s0,.66-.06,1c0,.66-.12,1.33-.21,2l0,.35-.27-.22A29.36,29.36,0,0,1,47,361.91Z"
      style="fill: rgb(255, 255, 255); transform-origin: 48.62px 362.145px;" id="elu4ht9yzuxgb" class="animable"></path>
    <path
      d="M47.92,359.91a11.25,11.25,0,0,1,1.12,2,11.09,11.09,0,0,1,.74,2.12A10.2,10.2,0,0,1,48.67,362,11,11,0,0,1,47.92,359.91Z"
      style="fill: rgb(255, 255, 255); transform-origin: 48.85px 361.97px;" id="ele7fa38ualkm" class="animable"></path>
    <path
      d="M44.07,331.57a30.63,30.63,0,0,1,3.18,1.35l-.29.19c-.05-.66-.08-1.33-.1-2,0-.33,0-.67,0-1s0-.67,0-1c.07.33.11.67.17,1s.09.66.12,1c.08.67.13,1.33.17,2l0,.35-.31-.16A29.69,29.69,0,0,1,44.07,331.57Z"
      style="fill: rgb(255, 255, 255); transform-origin: 45.695px 331.285px;" id="elstymx0v0xu" class="animable"></path>
    <path
      d="M44.57,329.44A11.79,11.79,0,0,1,46,331.15a11.12,11.12,0,0,1,1.13,2,11.29,11.29,0,0,1-1.46-1.71A10.44,10.44,0,0,1,44.57,329.44Z"
      style="fill: rgb(255, 255, 255); transform-origin: 45.85px 331.295px;" id="elbwds6d1jckb" class="animable"></path>
    <path
      d="M84.82,353.49a33.08,33.08,0,0,1,1.63,3.05l-.35,0c.38-.55.77-1.08,1.18-1.61.21-.27.41-.53.63-.79s.43-.51.66-.76c-.15.3-.33.59-.49.88s-.35.57-.53.86c-.36.56-.73,1.11-1.12,1.65l-.2.29-.15-.32A29.85,29.85,0,0,1,84.82,353.49Z"
      style="fill: rgb(255, 255, 255); transform-origin: 86.695px 355.22px;" id="elalklbhti1us" class="animable"></path>
    <path
      d="M86.54,352.16a10.59,10.59,0,0,1,.07,2.25,11.39,11.39,0,0,1-.35,2.22,11.31,11.31,0,0,1-.06-2.25A11.14,11.14,0,0,1,86.54,352.16Z"
      style="fill: rgb(255, 255, 255); transform-origin: 86.405px 354.395px;" id="elo04knse8ub" class="animable"></path>
    <polygon points="47.18 372.9 86.45 372.9 82.49 405.73 51.13 405.73 47.18 372.9"
      style="fill: rgb(69, 90, 100); transform-origin: 66.815px 389.315px;" id="ellp1fyqrmeer" class="animable">
    </polygon>
    <polygon points="47.18 372.9 48.07 380.3 85.77 378.49 86.45 372.9 47.18 372.9"
      style="fill: rgb(38, 50, 56); transform-origin: 66.815px 376.6px;" id="el4ye2koifpzl" class="animable"></polygon>
    <rect x="44.71" y="368.75" width="44.2" height="5.87"
      style="fill: rgb(69, 90, 100); transform-origin: 66.81px 371.685px;" id="el3kjem42zpcn" class="animable"></rect>
  </g>
  <defs>
    <filter id="active" height="200%">
      <feMorphology in="SourceAlpha" result="DILATED" operator="dilate" radius="2"></feMorphology>
      <feFlood flood-color="#32DFEC" flood-opacity="1" result="PINK"></feFlood>
      <feComposite in="PINK" in2="DILATED" operator="in" result="OUTLINE"></feComposite>
      <feMerge>
        <feMergeNode in="OUTLINE"></feMergeNode>
        <feMergeNode in="SourceGraphic"></feMergeNode>
      </feMerge>
    </filter>
    <filter id="hover" height="200%">
      <feMorphology in="SourceAlpha" result="DILATED" operator="dilate" radius="2"></feMorphology>
      <feFlood flood-color="#ff0000" flood-opacity="0.5" result="PINK"></feFlood>
      <feComposite in="PINK" in2="DILATED" operator="in" result="OUTLINE"></feComposite>
      <feMerge>
        <feMergeNode in="OUTLINE"></feMergeNode>
        <feMergeNode in="SourceGraphic"></feMergeNode>
      </feMerge>
      <feColorMatrix type="matrix"
        values="0   0   0   0   0                0   1   0   0   0                0   0   0   0   0                0   0   0   1   0 ">
      </feColorMatrix>
    </filter>
  </defs>
</svg>
